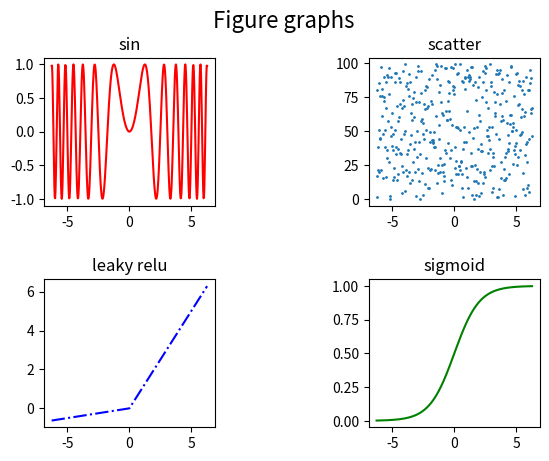

Recreate this plot in Python.
import matplotlib.pyplot as plt
import numpy as np

x = np.linspace(-2*np.pi, 2*np.pi, 400)
y = np.sin(x**2)
z = 1 / (1 + np.exp(-x))
a = np.random.randint(0,100,400)
b = np.maximum(x,0.1*x)

#创建两行两列的子图像
fig, ax_list = plt.subplots(nrows=2, ncols=2)

# 'r-'其中r表示color=red，-表示linestyle='-'
ax_list[0][0].plot(x, y, 'r-')
ax_list[0][0].title.set_text('sin')

ax_list[0][1].scatter(x, a, s=1) #散点图
ax_list[0][1].title.set_text('scatter')

ax_list[1][0].plot(x, b, 'b-.')
ax_list[1][0].title.set_text('leaky relu')

ax_list[1][1].plot(x, z, 'g')
ax_list[1][1].title.set_text('sigmoid')

fig.subplots_adjust(wspace=0.9, hspace=0.5)
fig.suptitle("Figure graphs", fontsize=16)

plt.show()